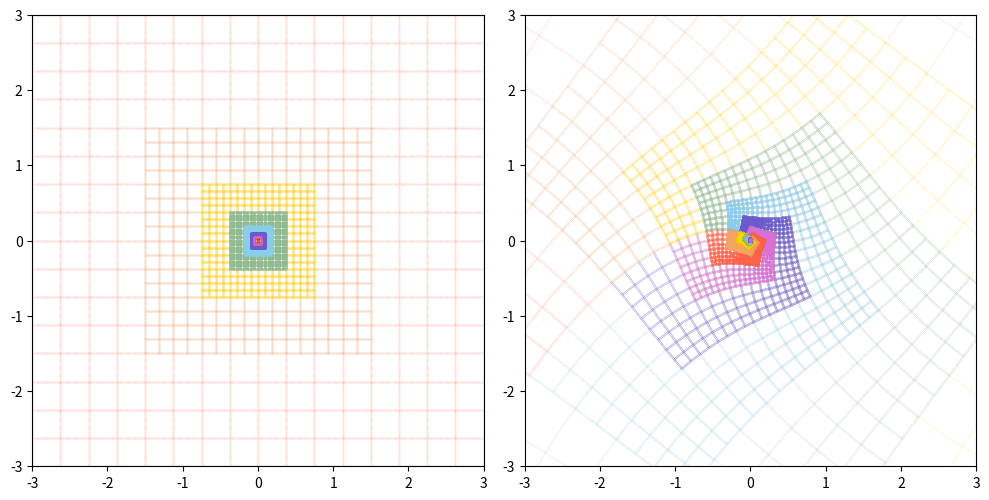

Source code (Python):
""" 绘制变换前后的嵌套网络 """

import numpy as np
import matplotlib.pyplot as plt

y_lines = []
n = 512 # 线段上的点数，越多越精确

y_min, y_max = -3, 3
y_hole_max = (y_max - y_min) * 0.25
y_hole_min = - y_hole_max

# 竖线
for i in np.linspace(y_min, y_max, 17):
    # 中间断开画
    if y_hole_min <= i <= y_hole_max:
        x = np.full(n//4+1, i)
        
        y = np.linspace(y_min, y_hole_min, n//4+1)
        y_lines.append([x, y])
        
        y = np.linspace(y_hole_max, y_max, n//4+1)
        y_lines.append([x, y])
    else:
        x = np.full(n+1, i)
        y = np.linspace(y_min, y_max, n+1)
        y_lines.append([x, y])

# 水平线，从竖线旋转而来 x = -y，y = x
x_lines = []
for line in y_lines:
    x_line = [-line[1], line[0]]
    x_lines.append(x_line)

# 转为 numpy 数组，方便运算
y_lines = [np.array(line) for line in y_lines]
x_lines = [np.array(line) for line in x_lines]

# 常数
z0 = 0 + 4j
c = 2*np.pi*1j / (np.log(16) + 2*np.pi*1j)

# 颜色
pastel_rainbow = [
    'tomato',
    'sandybrown',
    'gold',
    'darkseagreen',
    'skyblue',
    'slateblue',
    'orchid',
] * 2

# 绘图
fig, (ax1, ax2) = plt.subplots(1, 2, figsize=(10,5))

# 嵌套绘制
for color in pastel_rainbow:
    # 左图：原图
    for x, y in y_lines + x_lines:
        ax1.plot(x, y, '.', markersize=0.1, c=color)

    # 右图：复变换后
    for x, y in y_lines + x_lines:
        z = x + y*1j
        z_new = np.log(z)
        z_new = c * (z_new - z0) + z0
        z_new = np.exp(z_new)
        ax2.plot(z_new.real, z_new.imag, '.', markersize=0.1, c=color)
    
    # 缩小一倍继续绘制
    y_lines = [line/2 for line in y_lines]
    x_lines = [line/2 for line in x_lines]

# 设置坐标轴范围和比例
for ax in [ax1, ax2]:
    ax.set(xlim=(-3, 3), ylim=(-3, 3), aspect='equal')

plt.tight_layout()
plt.show()
